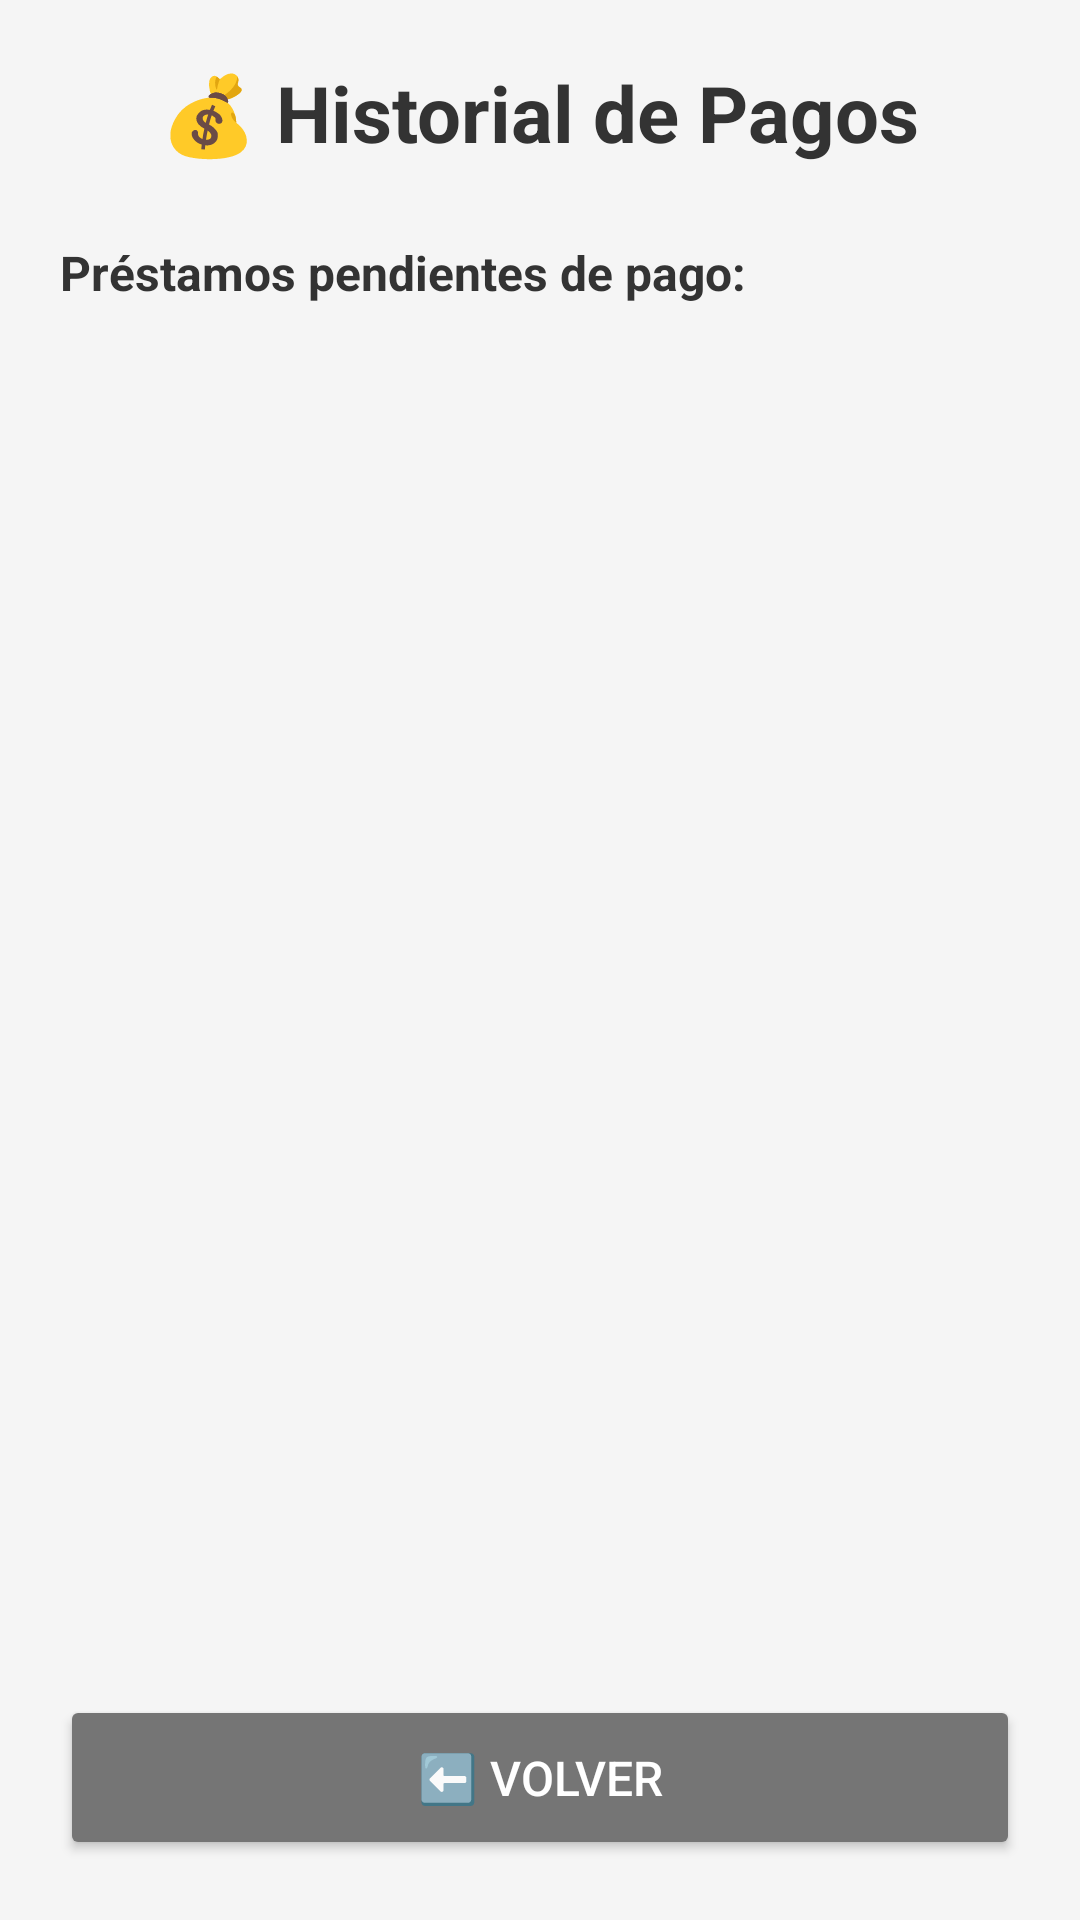

This screen was rendered from an Android layout file. Write that file and the resources it references.
<!-- AndroidManifest.xml: application theme Theme.Libros2 -->
<!-- res/layout/activity_historial_pagos.xml -->
<?xml version="1.0" encoding="utf-8"?>
<LinearLayout
    xmlns:android="http://schemas.android.com/apk/res/android"
    android:layout_width="match_parent"
    android:layout_height="match_parent"
    android:orientation="vertical"
    android:padding="20dp"
    android:background="@color/colorFondo">

    
    <TextView
        android:layout_width="wrap_content"
        android:layout_height="wrap_content"
        android:text="💰 Historial de Pagos"
        android:textSize="26sp"
        android:textStyle="bold"
        android:textColor="@color/colorTextoPrincipal"
        android:layout_gravity="center_horizontal"
        android:layout_marginBottom="25dp" />

    
    <TextView
        android:layout_width="match_parent"
        android:layout_height="wrap_content"
        android:text="Préstamos pendientes de pago:"
        android:textSize="16sp"
        android:textStyle="bold"
        android:textColor="@color/colorTextoPrincipal"
        android:layout_marginBottom="15dp" />

    
    <ScrollView
        android:layout_width="match_parent"
        android:layout_height="0dp"
        android:layout_weight="1"
        android:layout_marginBottom="20dp">

        <LinearLayout
            android:id="@+id/containerPagos"
            android:layout_width="match_parent"
            android:layout_height="wrap_content"
            android:orientation="vertical" />

    </ScrollView>

    
    <Button
        android:id="@+id/btnVolverHistorial"
        android:layout_width="match_parent"
        android:layout_height="55dp"
        android:text="⬅️ Volver"
        android:backgroundTint="#757575"
        android:textColor="#FFFFFF"
        android:textSize="16sp" />

</LinearLayout>
<!-- resources referenced by this layout -->
<resources>
  <color name="colorFondo">#F5F5F5</color>
  <color name="colorTextoPrincipal">#333333</color>
  <style name="Theme.Libros2" parent="Theme.MaterialComponents.DayNight.NoActionBar">
          <item name="colorPrimary">@color/purple_500</item>
          <item name="colorPrimaryVariant">@color/purple_700</item>
          <item name="colorOnPrimary">@color/white</item>
          <item name="colorSecondary">@color/teal_200</item>
          <item name="colorSecondaryVariant">@color/teal_700</item>
          <item name="colorOnSecondary">@color/black</item>
          <item name="android:statusBarColor">?attr/colorPrimaryVariant</item>
      </style>
  <color name="purple_500">#FF6200EE</color>
  <color name="purple_700">#FF3700B3</color>
  <color name="white">#FFFFFFFF</color>
  <color name="teal_200">#FF03DAC5</color>
  <color name="teal_700">#FF018786</color>
  <color name="black">#FF000000</color>
</resources>
